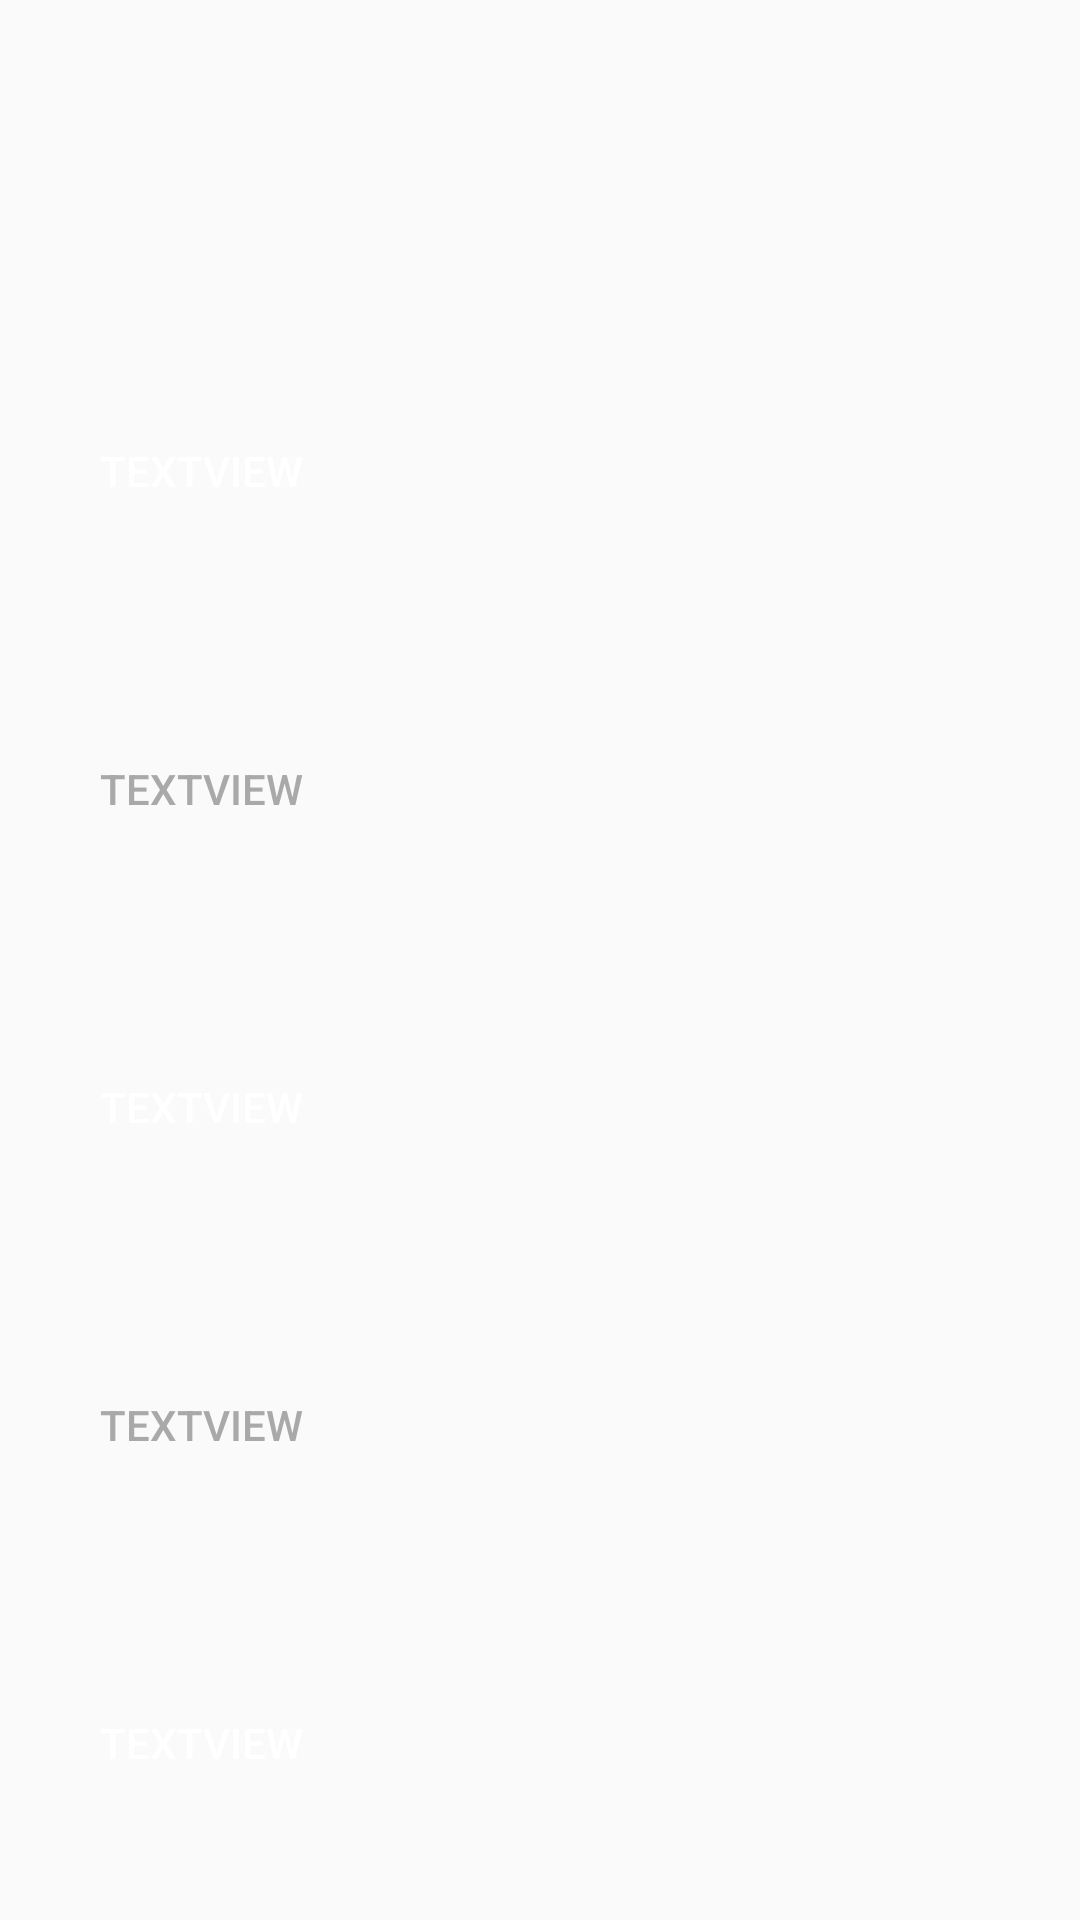

Produce the Android XML layout that renders to this screen, including the resource entries it uses.
<!-- AndroidManifest.xml: application theme AppTheme.NoActionBar -->
<!-- res/layout/activity_vertical1.xml -->
<?xml version="1.0" encoding="utf-8"?>
<android.support.constraint.ConstraintLayout xmlns:android="http://schemas.android.com/apk/res/android"
    xmlns:app="http://schemas.android.com/apk/res-auto"
    xmlns:tools="http://schemas.android.com/tools"
    android:layout_width="match_parent"
    android:layout_height="match_parent"
    android:theme="@style/AppTheme.NoActionBar">

    <ImageView
        android:id="@+id/weatherIcon1"
        android:layout_width="76dp"
        android:layout_height="74dp"
        android:layout_marginTop="560dp"
        android:contentDescription="@string/weather_icon"
        app:layout_constraintStart_toEndOf="@+id/weatherText1"
        app:layout_constraintTop_toBottomOf="@+id/timeTextV1"
        app:srcCompat="@drawable/weather_cloud" />

    <EditText
        android:id="@+id/dateTextV1"
        android:layout_width="wrap_content"
        android:layout_height="wrap_content"
        android:layout_marginStart="8dp"
        android:layout_marginTop="32dp"
        android:background="@null"
        android:ems="10"
        android:textColor="#FFFFFF"
        android:focusable="false"
        app:layout_constraintStart_toStartOf="parent"
        app:layout_constraintTop_toTopOf="parent"
        tools:text="Date" />

    <EditText
        android:id="@+id/timeTextV1"
        android:layout_width="wrap_content"
        android:layout_height="wrap_content"
        android:layout_marginStart="8dp"
        android:layout_marginTop="16dp"
        android:background="@null"
        android:ems="10"
        android:focusable="false"
        android:textColor="#FFFFFF"
        app:layout_constraintStart_toStartOf="parent"
        app:layout_constraintTop_toBottomOf="@+id/dateTextV1" />

    <TextView
        android:id="@+id/weatherText1"
        android:layout_width="86dp"
        android:layout_height="81dp"
        android:layout_marginStart="8dp"
        android:layout_marginTop="560dp"
        android:text="TextView"
        android:textColor="#FFFFFF"
        android:textSize="64sp"
        app:layout_constraintStart_toStartOf="parent"
        app:layout_constraintTop_toBottomOf="@+id/timeTextV1" />

    <LinearLayout
        android:id="@+id/headlineContainer"
        android:layout_width="118dp"
        android:layout_height="534dp"
        android:layout_marginStart="8dp"
        android:layout_marginTop="104dp"
        android:orientation="vertical"
        app:layout_constraintStart_toStartOf="parent"
        app:layout_constraintTop_toTopOf="parent">

        <Button
            android:id="@+id/headline1"
            android:layout_width="match_parent"
            android:layout_height="106dp"
            android:autoLink="web"
            android:background="@null"
            android:text="TextView"
            android:textColor="#FFFFFF" />

        <Button
            android:id="@+id/headline2"
            android:layout_width="match_parent"
            android:layout_height="106dp"
            android:background="@null"
            android:text="TextView"
            android:textColor="#A9A9A9" />

        <Button
            android:id="@+id/headline3"
            android:layout_width="match_parent"
            android:layout_height="106dp"
            android:background="@null"
            android:text="TextView"
            android:textColor="#FFFFFF" />

        <Button
            android:id="@+id/headline4"
            android:layout_width="match_parent"
            android:layout_height="106dp"
            android:background="@null"
            android:text="TextView"
            android:textColor="#A9A9A9" />

        <Button
            android:id="@+id/headline5"
            android:layout_width="match_parent"
            android:layout_height="106dp"
            android:background="@null"
            android:text="TextView"
            android:textColor="#FFFFFF" />
    </LinearLayout>

</android.support.constraint.ConstraintLayout>
<!-- resources referenced by this layout -->
<resources>
  <string name="weather_icon">Weather Icon</string>
  <style name="AppTheme.NoActionBar" parent="Theme.AppCompat.Light.NoActionBar">
          <item name="windowActionBar">false</item>
          <item name="windowNoTitle">true</item>
      </style>
</resources>
